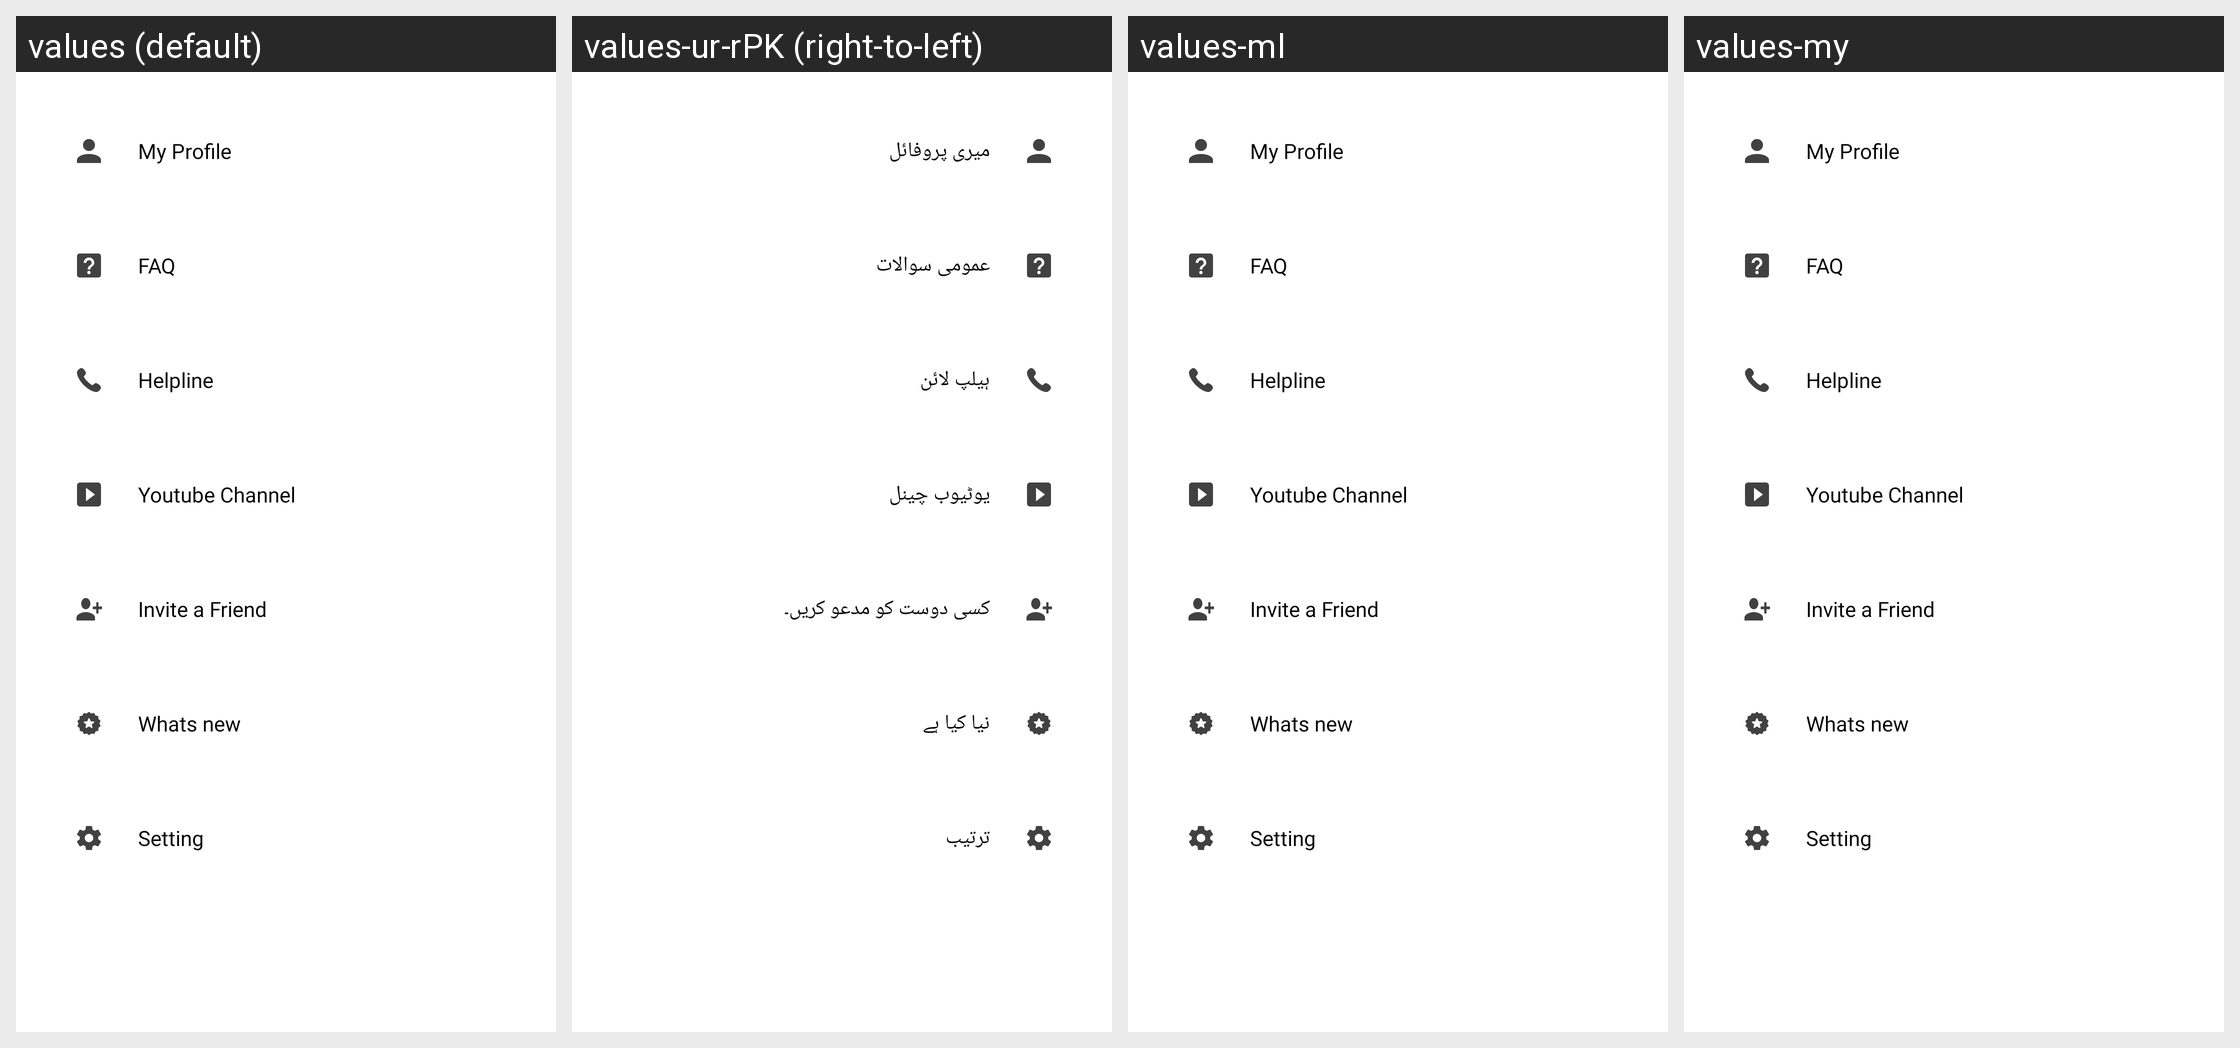

The Android screen above is rendered under several locales of the same app. Produce the string resources it draws, with the default and per-locale values.
Android screen res/layout/lay_drawer_menu.xml rendered under 4 locales, left to right: values (default), values-ur-rPK (right-to-left), values-ml, values-my. Device: Nexus 5 (rendered at 1080×1920; each locale shown at half size, 540×960, under a caption strip naming it); theme AppTheme.
Other locales in the repository, not shown: values-af, values-am, values-ar, values-as, values-bg, values-bn, values-ca, values-cs, values-da, values-de, values-el, values-en-rGB, values-es, values-es-rUS, values-eu, values-fa, values-fi, values-fr, values-fr-rCA, values-gl, values-gu, values-hi, values-hr, values-hu, values-in, values-it, values-iw, values-ja, values-kn, values-ko, values-lt, values-lv, values-mr, values-ms, values-nb, values-ne, values-nl, values-or, values-pa, values-pl, values-pt-rPT, values-ro, values-ru, values-sk, values-sl, values-sr, values-sv, values-sw, values-ta, values-te, values-th, values-tl, values-tr, values-uk, values-vi, values-zh-rCN, values-zh-rHK, values-zh-rTW, values-zu.
Strings drawn on this screen, with the default value and each locale's value (text and hints the layout hard-codes, and strings that could not be matched under every locale, appear in the picture but are not listed):

txt_naviBtn_my_profile
  values: My Profile
  values-ur-rPK: میری پروفائل
  values-ml: My Profile  [not translated; the default value is used]
  values-my: My Profile  [not translated; the default value is used]

txt_naviBtn_faq
  values: FAQ
  values-ur-rPK: عمومی سوالات
  values-ml: FAQ  [not translated; the default value is used]
  values-my: FAQ  [not translated; the default value is used]

txt_naviBtn_helpline
  values: Helpline
  values-ur-rPK: ہیلپ لائن
  values-ml: Helpline  [not translated; the default value is used]
  values-my: Helpline  [not translated; the default value is used]

txt_naviBtn_youtube_channel
  values: Youtube Channel
  values-ur-rPK: یوٹیوب چینل
  values-ml: Youtube Channel  [not translated; the default value is used]
  values-my: Youtube Channel  [not translated; the default value is used]

txt_naviBtn_invite_a_friend
  values: Invite a Friend
  values-ur-rPK: کسی دوست کو مدعو کریں۔
  values-ml: Invite a Friend  [not translated; the default value is used]
  values-my: Invite a Friend  [not translated; the default value is used]

whats_new
  values: Whats new
  values-ur-rPK: نیا کیا ہے
  values-ml: Whats new  [not translated; the default value is used]
  values-my: Whats new  [not translated; the default value is used]

txt_naviBtn_setting
  values: Setting
  values-ur-rPK: ترتیب
  values-ml: Setting  [not translated; the default value is used]
  values-my: Setting  [not translated; the default value is used]
